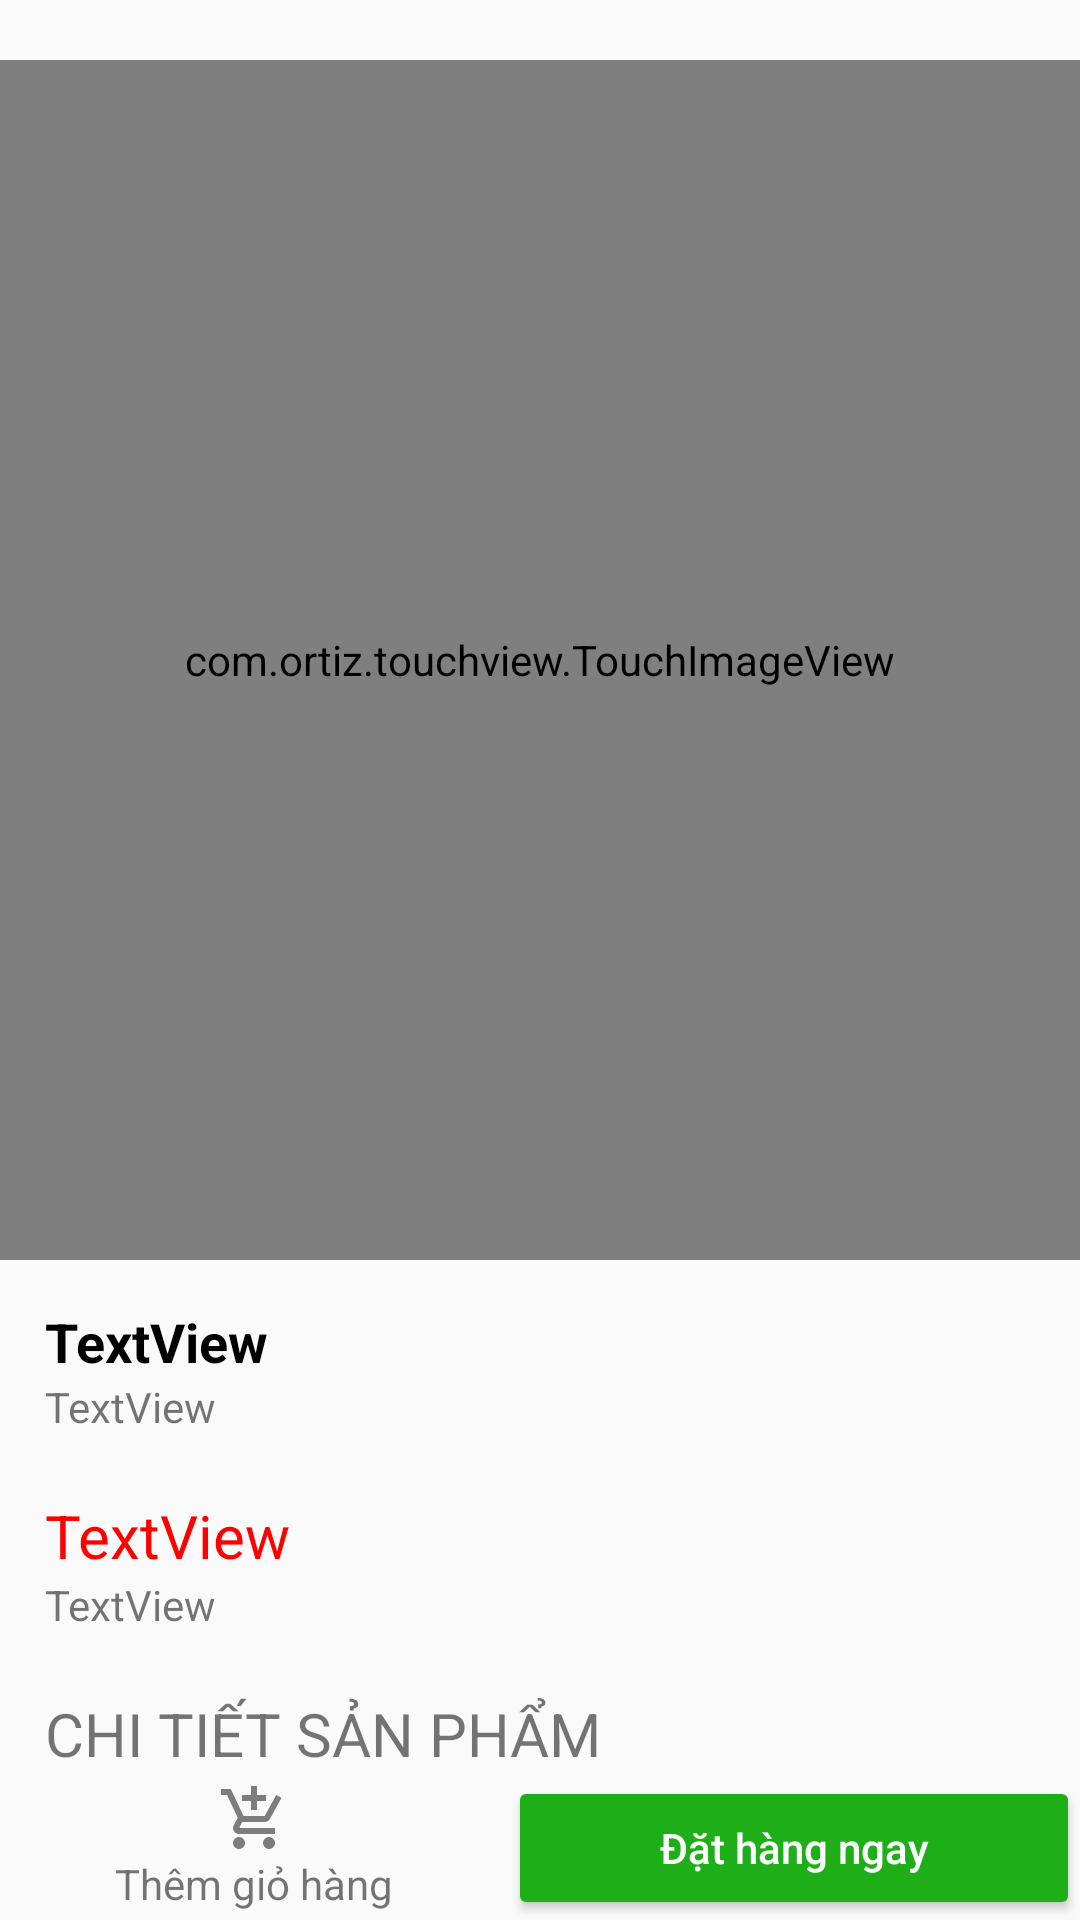

Produce the Android XML layout that renders to this screen, including the resource entries it uses.
<!-- AndroidManifest.xml: application theme Theme.Tudtc_app_shop_manager -->
<!-- res/layout/activity_product_detal.xml -->
<?xml version="1.0" encoding="utf-8"?>
<RelativeLayout xmlns:android="http://schemas.android.com/apk/res/android"
    xmlns:app="http://schemas.android.com/apk/res-auto"
    xmlns:tools="http://schemas.android.com/tools"
    android:layout_width="match_parent"
    android:layout_height="match_parent"
    android:orientation="vertical"
    tools:context=".ProductDetalActivity">

    <ImageView
        android:id="@+id/img_close_pro_detal"
        android:layout_width="wrap_content"
        android:layout_height="wrap_content"
        android:layout_marginVertical="10dp"
        android:layout_marginLeft="10dp"
        app:srcCompat="@drawable/ic_arrow_back_ios_new" />

    <ImageView
        android:id="@+id/img_goToCart"
        android:layout_width="wrap_content"
        android:layout_height="wrap_content"
        android:layout_alignParentRight="true"
        android:layout_marginVertical="10dp"
        android:layout_marginRight="10dp"
        app:srcCompat="@drawable/ic_outline_shopping_cart" />

    <ScrollView
        android:scrollbars="none"
        android:layout_below="@+id/img_close_pro_detal"
        android:layout_above="@+id/layout1"
        android:layout_width="match_parent"
        android:layout_height="match_parent">

        <LinearLayout
            android:layout_width="match_parent"
            android:layout_height="wrap_content"
            android:orientation="vertical" >

            <com.ortiz.touchview.TouchImageView
                android:id="@+id/img_product_detal"
                android:layout_width="match_parent"
                android:layout_height="400dp"
                android:scaleType="centerCrop"
                android:src="@drawable/emtwo" />

            <LinearLayout
                android:layout_width="match_parent"
                android:layout_height="match_parent"
                android:orientation="vertical"
                android:padding="15dp">

                <TextView
                    android:id="@+id/tv_name_pro_detal"
                    android:layout_width="match_parent"
                    android:layout_height="wrap_content"
                    android:text="TextView"
                    android:textColor="@color/black"
                    android:textSize="18dp"
                    android:textStyle="bold" />

                <TextView
                    android:id="@+id/tv_id_pro_detal"
                    android:layout_width="match_parent"
                    android:layout_height="wrap_content"
                    android:text="TextView" />

                <TextView
                    android:id="@+id/tv_price_pro_detal"
                    android:layout_width="match_parent"
                    android:layout_height="wrap_content"
                    android:layout_marginTop="20dp"
                    android:text="TextView"
                    android:textColor="@color/red"
                    android:textSize="20dp" />

                <TextView
                    android:id="@+id/tv_amount_pro_detal"
                    android:layout_width="match_parent"
                    android:layout_height="wrap_content"
                    android:text="TextView" />

                <TextView
                    android:layout_width="match_parent"
                    android:layout_height="wrap_content"
                    android:layout_marginTop="20dp"
                    android:text="Chi tiết sản phẩm"
                    android:textAllCaps="true"
                    android:textSize="20dp" />

                <TextView
                    android:id="@+id/tv_des_pro_detal"
                    android:layout_width="match_parent"
                    android:layout_height="wrap_content"
                    android:text="TextView" />
            </LinearLayout>

        </LinearLayout>
    </ScrollView>

    <LinearLayout
        android:id="@+id/layout1"
        android:layout_width="match_parent"
        android:layout_height="wrap_content"
        android:layout_alignParentBottom="true"
        android:gravity="center"
        android:orientation="horizontal">

        <TextView
            android:id="@+id/tv_addCart"
            android:layout_width="wrap_content"
            android:layout_height="wrap_content"
            android:layout_weight="1"
            android:gravity="center"
            android:drawableTop="@drawable/ic_add_shopping_cart"
            android:text="Thêm giỏ hàng" />

        <Button
            android:id="@+id/btn_buy_now"
            android:layout_width="wrap_content"
            android:layout_height="wrap_content"
            android:layout_weight="1"
            style="@style/btn"
            android:text="Đặt hàng ngay" />
    </LinearLayout>
</RelativeLayout>
<!-- resources referenced by this layout -->
<resources>
  <color name="black">#FF000000</color>
  <color name="red">#ff0000</color>
  <!-- drawable ic_add_shopping_cart (drawable) -->
  <vector android:height="24dp" android:tint="#7D7D7D"
      android:viewportHeight="24" android:viewportWidth="24"
      android:width="24dp" xmlns:android="http://schemas.android.com/apk/res/android">
      <path android:fillColor="@android:color/white" android:pathData="M11,9h2L13,6h3L16,4h-3L13,1h-2v3L8,4v2h3v3zM7,18c-1.1,0 -1.99,0.9 -1.99,2S5.9,22 7,22s2,-0.9 2,-2 -0.9,-2 -2,-2zM17,18c-1.1,0 -1.99,0.9 -1.99,2s0.89,2 1.99,2 2,-0.9 2,-2 -0.9,-2 -2,-2zM7.17,14.75l0.03,-0.12 0.9,-1.63h7.45c0.75,0 1.41,-0.41 1.75,-1.03l3.86,-7.01L19.42,4h-0.01l-1.1,2 -2.76,5L8.53,11l-0.13,-0.27L6.16,6l-0.95,-2 -0.94,-2L1,2v2h2l3.6,7.59 -1.35,2.45c-0.16,0.28 -0.25,0.61 -0.25,0.96 0,1.1 0.9,2 2,2h12v-2L7.42,15c-0.13,0 -0.25,-0.11 -0.25,-0.25z"/>
  </vector>
  <style name="btn">
          <item name="android:backgroundTint">@color/xanh</item>
          <item name="android:textColor">@color/white</item>
          <item name="android:textAllCaps">false</item>
      </style>
  <style name="Theme.Tudtc_app_shop_manager" parent="Theme.AppCompat.Light.NoActionBar">
          
          <item name="colorPrimary">@color/xanh</item>
          <item name="colorPrimaryVariant">@color/xanh_dam</item>
          <item name="colorOnPrimary">@color/white</item>
          <item name="colorAccent">@color/xanh</item>
          
          <item name="colorSecondary">@color/xanh</item>
          <item name="colorSecondaryVariant">@color/xanh_dam</item>
          <item name="colorOnSecondary">@color/black</item>
          
          <item name="android:statusBarColor" tools:targetApi="l">?attr/colorPrimaryVariant</item>
          
      </style>
  <color name="xanh">#1dae18</color>
  <color name="white">#FFFFFFFF</color>
  <color name="xanh_dam">#189114</color>
</resources>
